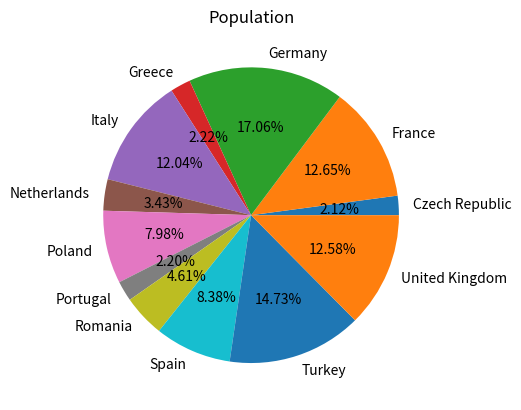

This figure's Python source:
import pandas as pd
import matplotlib.pyplot as plt

# item and number
df = pd.DataFrame([
    ['Czech Republic', 10228744], ['France', 61083916], ['Germany', 82400996],
    ['Greece', 10706290], ['Italy', 58147733], ['Netherlands', 16570613],
    ['Poland', 38518241], ['Portugal', 10642836], ['Romania', 22276056],
    ['Spain', 40448191], ['Turkey', 71158647], ['United Kingdom', 60776238]],
    columns=['country', 'pop'])
# item and number

plt.pie(df['pop'], labels = df['country'], autopct = '%1.2f%%')
plt.title('Population')
plt.show()